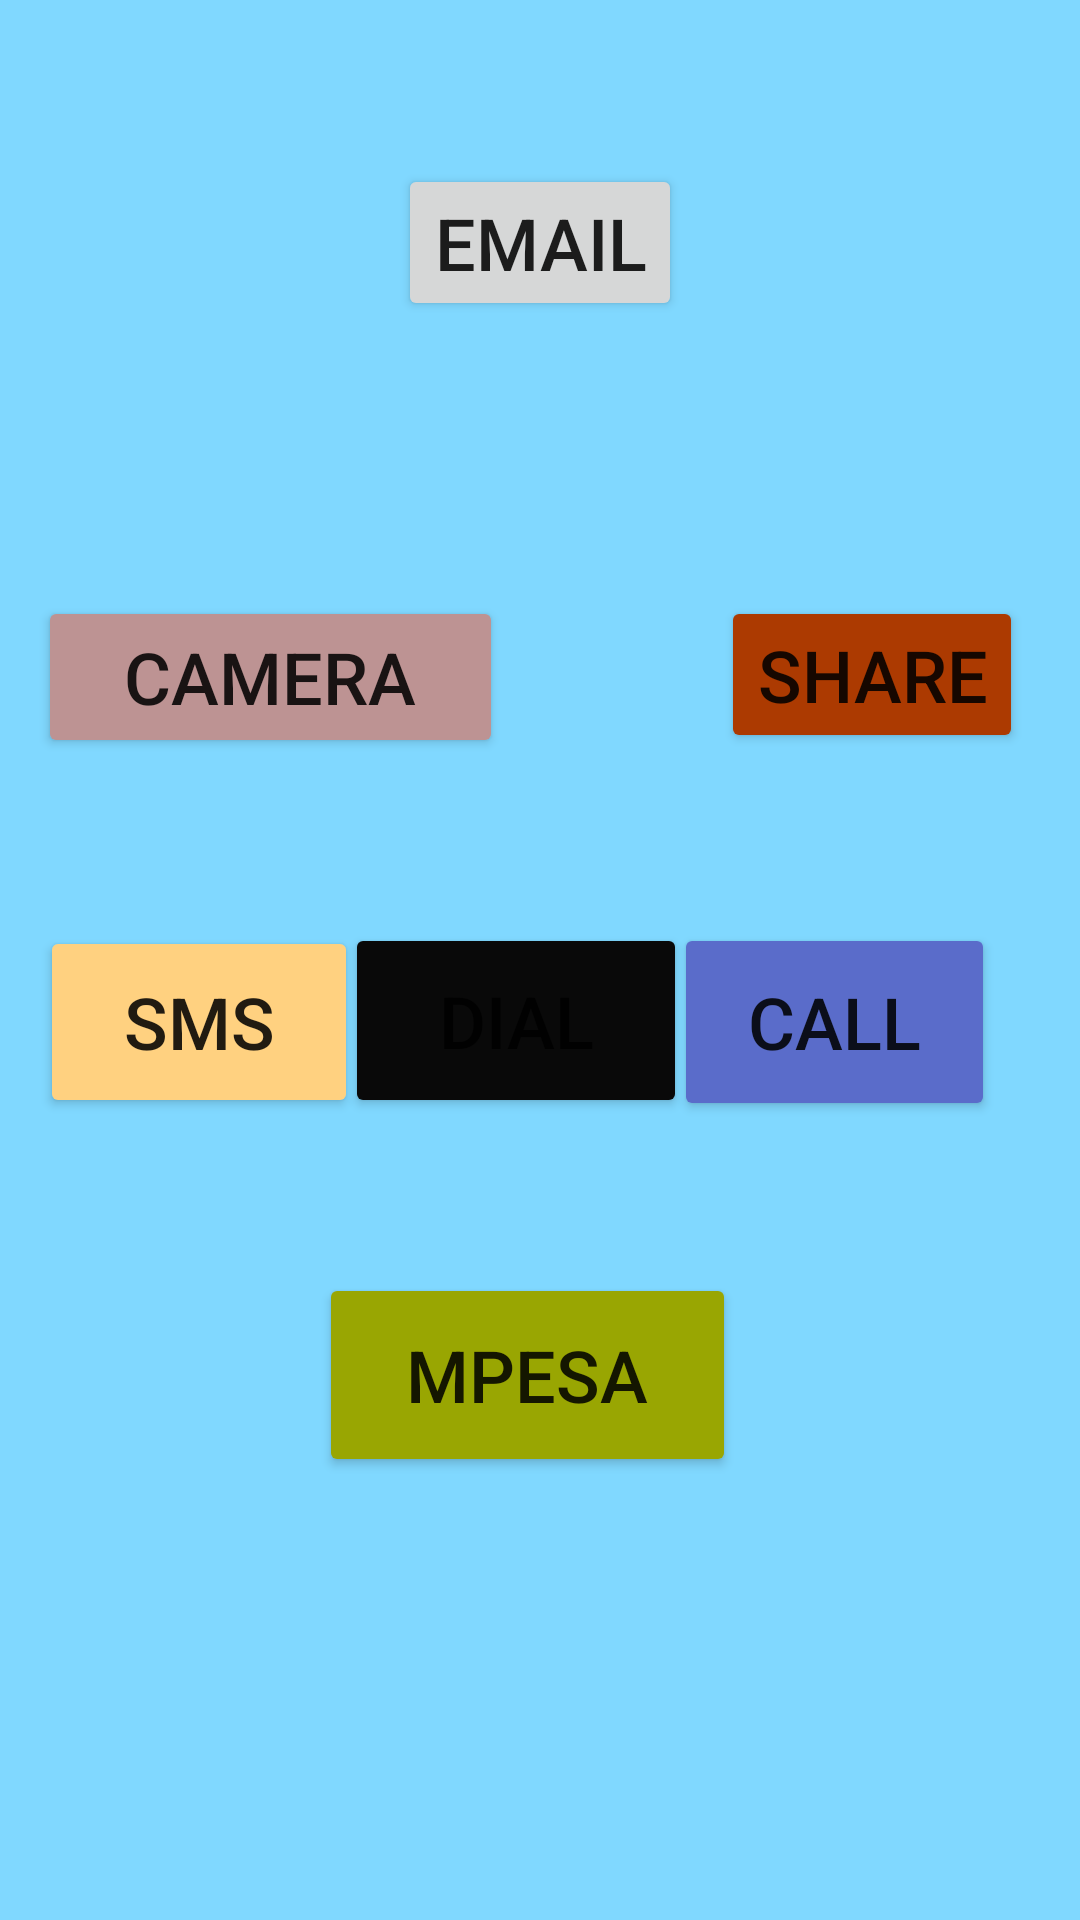

Android layout source for this screen:
<!-- AndroidManifest.xml: application theme Theme.Zardcalcintweb -->
<!-- res/layout/activity_intent.xml -->
<?xml version="1.0" encoding="utf-8"?>
<androidx.constraintlayout.widget.ConstraintLayout xmlns:android="http://schemas.android.com/apk/res/android"
    xmlns:app="http://schemas.android.com/apk/res-auto"
    xmlns:tools="http://schemas.android.com/tools"
    android:layout_width="match_parent"
    android:layout_height="match_parent"
    android:background="#80D8FF"
    tools:context=".IntentActivity">

    <Button
        android:id="@+id/Btn_Sms"
        android:layout_width="106dp"
        android:layout_height="64dp"
        android:text="Sms"
        android:textSize="24sp"
        app:backgroundTint="#FFD180"
        app:layout_constraintBottom_toBottomOf="parent"
        app:layout_constraintEnd_toEndOf="parent"
        app:layout_constraintHorizontal_bias="0.052"
        app:layout_constraintStart_toStartOf="parent"
        app:layout_constraintTop_toTopOf="parent"
        app:layout_constraintVertical_bias="0.536" />

    <Button
        android:id="@+id/Btn_dial"
        android:layout_width="114dp"
        android:layout_height="65dp"
        android:text="Dial"
        android:textSize="24sp"
        app:backgroundTint="#090909"
        app:layout_constraintBottom_toBottomOf="parent"
        app:layout_constraintEnd_toEndOf="parent"
        app:layout_constraintHorizontal_bias="0.468"
        app:layout_constraintStart_toStartOf="parent"
        app:layout_constraintTop_toTopOf="parent"
        app:layout_constraintVertical_bias="0.535" />

    <Button
        android:id="@+id/Btn_Call"
        android:layout_width="107dp"
        android:layout_height="66dp"
        android:text="Call"
        android:textSize="24sp"
        app:backgroundTint="#5A6CCA"
        app:layout_constraintBottom_toBottomOf="parent"
        app:layout_constraintEnd_toEndOf="parent"
        app:layout_constraintHorizontal_bias="0.888"
        app:layout_constraintStart_toStartOf="parent"
        app:layout_constraintTop_toTopOf="parent"
        app:layout_constraintVertical_bias="0.536" />

    <Button
        android:id="@+id/Btn_Camera"
        android:layout_width="155dp"
        android:layout_height="54dp"
        android:text="camera"
        android:textSize="24sp"
        app:backgroundTint="#BD9393"
        app:layout_constraintBottom_toBottomOf="parent"
        app:layout_constraintEnd_toEndOf="parent"
        app:layout_constraintHorizontal_bias="0.062"
        app:layout_constraintStart_toStartOf="parent"
        app:layout_constraintTop_toTopOf="parent"
        app:layout_constraintVertical_bias="0.339" />

    <Button
        android:id="@+id/Btn_Share"
        android:layout_width="wrap_content"
        android:layout_height="wrap_content"
        android:text="share"
        android:textSize="24sp"
        app:backgroundTint="#AC3A01"
        app:layout_constraintBottom_toBottomOf="parent"
        app:layout_constraintEnd_toEndOf="parent"
        app:layout_constraintHorizontal_bias="0.927"
        app:layout_constraintStart_toStartOf="parent"
        app:layout_constraintTop_toTopOf="parent"
        app:layout_constraintVertical_bias="0.338" />

    <Button
        android:id="@+id/Btn_Mpesa"
        android:layout_width="139dp"
        android:layout_height="68dp"
        android:text="mpesa"
        android:textSize="24sp"
        app:backgroundTint="#99A602"
        app:layout_constraintBottom_toBottomOf="parent"
        app:layout_constraintEnd_toEndOf="parent"
        app:layout_constraintHorizontal_bias="0.481"
        app:layout_constraintStart_toStartOf="parent"
        app:layout_constraintTop_toTopOf="parent"
        app:layout_constraintVertical_bias="0.742" />

    <Button
        android:id="@+id/Btn_email"
        android:layout_width="wrap_content"
        android:layout_height="wrap_content"
        android:text="Email"
        android:textSize="24sp"
        app:layout_constraintBottom_toBottomOf="parent"
        app:layout_constraintEnd_toEndOf="parent"
        app:layout_constraintStart_toStartOf="parent"
        app:layout_constraintTop_toTopOf="parent"
        app:layout_constraintVertical_bias="0.093" />
</androidx.constraintlayout.widget.ConstraintLayout>
<!-- resources referenced by this layout -->
<resources>
  <style name="Theme.Zardcalcintweb" parent="Theme.MaterialComponents.DayNight.DarkActionBar">
          
          <item name="colorPrimary">@color/purple_500</item>
          <item name="colorPrimaryVariant">@color/purple_700</item>
          <item name="colorOnPrimary">@color/white</item>
          
          <item name="colorSecondary">@color/teal_200</item>
          <item name="colorSecondaryVariant">@color/teal_700</item>
          <item name="colorOnSecondary">@color/black</item>
          
          <item name="android:statusBarColor" tools:targetApi="21">?attr/colorPrimaryVariant</item>
          
      </style>
  <!-- not gathered from this repository: default colours our renderer supplied (Android Studio template values) -->
  <color name="purple_500">#FF6200EE</color>
  <color name="purple_700">#FF3700B3</color>
  <color name="teal_200">#FF03DAC5</color>
  <color name="teal_700">#FF018786</color>
  <color name="black">#FF000000</color>
  <color name="white">#FFFFFFFF</color>
</resources>
